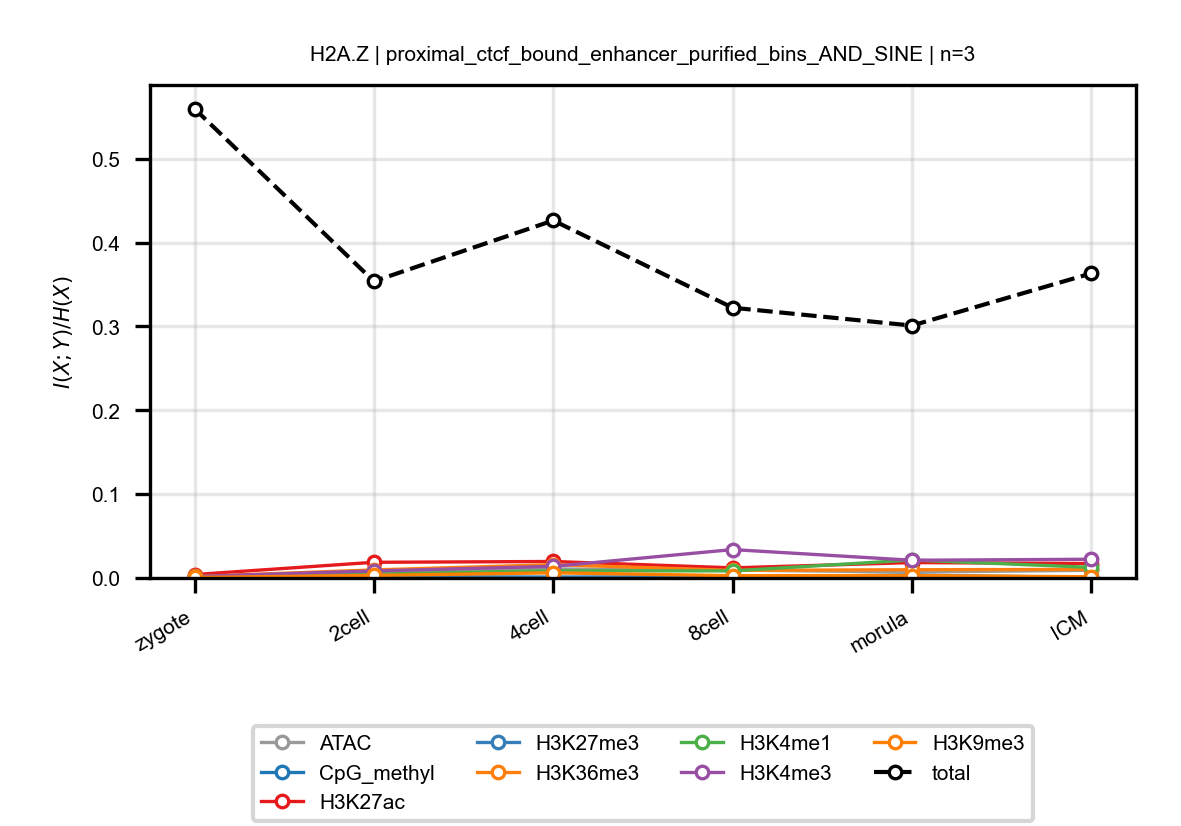

Source data for this figure (header and first rows):
anchor, target, n_bins, stage, block, normalized_mi
H2A.Z, ATAC, 3, zygote, proximal_ctcf_bound_enhancer_purified_bi…, 0.001359
H2A.Z, ATAC, 3, 2cell, proximal_ctcf_bound_enhancer_purified_bi…, 0.007893
H2A.Z, ATAC, 3, 4cell, proximal_ctcf_bound_enhancer_purified_bi…, 0.01075
H2A.Z, ATAC, 3, 8cell, proximal_ctcf_bound_enhancer_purified_bi…, 0.009431
H2A.Z, ATAC, 3, morula, proximal_ctcf_bound_enhancer_purified_bi…, 0.007012
H2A.Z, ATAC, 3, ICM, proximal_ctcf_bound_enhancer_purified_bi…, 0.009175
H2A.Z, CpG_methyl, 3, zygote, proximal_ctcf_bound_enhancer_purified_bi…, 0.001379
H2A.Z, CpG_methyl, 3, 2cell, proximal_ctcf_bound_enhancer_purified_bi…, 0.0006097
H2A.Z, CpG_methyl, 3, 4cell, proximal_ctcf_bound_enhancer_purified_bi…, 0.001038
H2A.Z, CpG_methyl, 3, 8cell, proximal_ctcf_bound_enhancer_purified_bi…, 0.001059
H2A.Z, CpG_methyl, 3, morula, proximal_ctcf_bound_enhancer_purified_bi…, 0.0005896
H2A.Z, CpG_methyl, 3, ICM, proximal_ctcf_bound_enhancer_purified_bi…, 0.0008986
H2A.Z, H3K27ac, 3, zygote, proximal_ctcf_bound_enhancer_purified_bi…, 0.00408
H2A.Z, H3K27ac, 3, 2cell, proximal_ctcf_bound_enhancer_purified_bi…, 0.0187
H2A.Z, H3K27ac, 3, 4cell, proximal_ctcf_bound_enhancer_purified_bi…, 0.01966
H2A.Z, H3K27ac, 3, 8cell, proximal_ctcf_bound_enhancer_purified_bi…, 0.01206
H2A.Z, H3K27ac, 3, morula, proximal_ctcf_bound_enhancer_purified_bi…, 0.01836
H2A.Z, H3K27ac, 3, ICM, proximal_ctcf_bound_enhancer_purified_bi…, 0.01724
H2A.Z, H3K27me3, 3, zygote, proximal_ctcf_bound_enhancer_purified_bi…, 0.001137
H2A.Z, H3K27me3, 3, 2cell, proximal_ctcf_bound_enhancer_purified_bi…, 0.002264
H2A.Z, H3K27me3, 3, 4cell, proximal_ctcf_bound_enhancer_purified_bi…, 0.0004354
H2A.Z, H3K27me3, 3, 8cell, proximal_ctcf_bound_enhancer_purified_bi…, 0.001541
H2A.Z, H3K27me3, 3, morula, proximal_ctcf_bound_enhancer_purified_bi…, 0.003347
H2A.Z, H3K27me3, 3, ICM, proximal_ctcf_bound_enhancer_purified_bi…, 0.0006548
H2A.Z, H3K36me3, 3, zygote, proximal_ctcf_bound_enhancer_purified_bi…, 0.001764
H2A.Z, H3K36me3, 3, 2cell, proximal_ctcf_bound_enhancer_purified_bi…, 0.009599
H2A.Z, H3K36me3, 3, 4cell, proximal_ctcf_bound_enhancer_purified_bi…, 0.01589
H2A.Z, H3K36me3, 3, 8cell, proximal_ctcf_bound_enhancer_purified_bi…, 0.009046
H2A.Z, H3K36me3, 3, morula, proximal_ctcf_bound_enhancer_purified_bi…, 0.009817
H2A.Z, H3K36me3, 3, ICM, proximal_ctcf_bound_enhancer_purified_bi…, 0.0102
H2A.Z, H3K4me1, 3, zygote, proximal_ctcf_bound_enhancer_purified_bi…, 0.001332
H2A.Z, H3K4me1, 3, 2cell, proximal_ctcf_bound_enhancer_purified_bi…, 0.004559
H2A.Z, H3K4me1, 3, 4cell, proximal_ctcf_bound_enhancer_purified_bi…, 0.008644
H2A.Z, H3K4me1, 3, 8cell, proximal_ctcf_bound_enhancer_purified_bi…, 0.008431
H2A.Z, H3K4me1, 3, morula, proximal_ctcf_bound_enhancer_purified_bi…, 0.02142
H2A.Z, H3K4me1, 3, ICM, proximal_ctcf_bound_enhancer_purified_bi…, 0.01264
H2A.Z, H3K4me3, 3, zygote, proximal_ctcf_bound_enhancer_purified_bi…, 0.001741
H2A.Z, H3K4me3, 3, 2cell, proximal_ctcf_bound_enhancer_purified_bi…, 0.008389
H2A.Z, H3K4me3, 3, 4cell, proximal_ctcf_bound_enhancer_purified_bi…, 0.01385
H2A.Z, H3K4me3, 3, 8cell, proximal_ctcf_bound_enhancer_purified_bi…, 0.03385
H2A.Z, H3K4me3, 3, morula, proximal_ctcf_bound_enhancer_purified_bi…, 0.02112
H2A.Z, H3K4me3, 3, ICM, proximal_ctcf_bound_enhancer_purified_bi…, 0.02233
H2A.Z, H3K9me3, 3, zygote, proximal_ctcf_bound_enhancer_purified_bi…, 0.0006075
H2A.Z, H3K9me3, 3, 2cell, proximal_ctcf_bound_enhancer_purified_bi…, 0.003059
H2A.Z, H3K9me3, 3, 4cell, proximal_ctcf_bound_enhancer_purified_bi…, 0.006139
H2A.Z, H3K9me3, 3, 8cell, proximal_ctcf_bound_enhancer_purified_bi…, 0.00274
H2A.Z, H3K9me3, 3, morula, proximal_ctcf_bound_enhancer_purified_bi…, 0.002882
H2A.Z, H3K9me3, 3, ICM, proximal_ctcf_bound_enhancer_purified_bi…, 0.001478
H2A.Z, total, 3, zygote, proximal_ctcf_bound_enhancer_purified_bi…, 0.5595
H2A.Z, total, 3, 2cell, proximal_ctcf_bound_enhancer_purified_bi…, 0.3538
H2A.Z, total, 3, 4cell, proximal_ctcf_bound_enhancer_purified_bi…, 0.4263
H2A.Z, total, 3, 8cell, proximal_ctcf_bound_enhancer_purified_bi…, 0.3223
H2A.Z, total, 3, morula, proximal_ctcf_bound_enhancer_purified_bi…, 0.301
H2A.Z, total, 3, ICM, proximal_ctcf_bound_enhancer_purified_bi…, 0.3632
